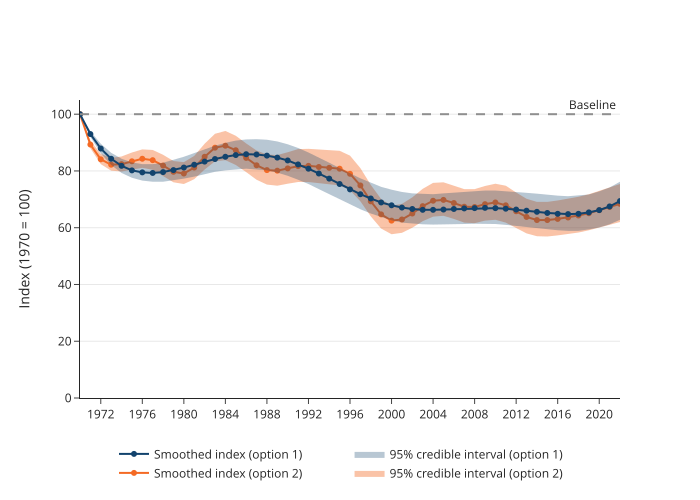

The file beside this chart, header and first rows:
year, trendline, value
1970, Smoothed index (option 1), 100.0
1971, Smoothed index (option 1), 93.0
1972, Smoothed index (option 1), 87.9
1973, Smoothed index (option 1), 84.3
1974, Smoothed index (option 1), 81.8
1975, Smoothed index (option 1), 80.2
1976, Smoothed index (option 1), 79.5
1977, Smoothed index (option 1), 79.3
1978, Smoothed index (option 1), 79.6
1979, Smoothed index (option 1), 80.3
1980, Smoothed index (option 1), 81.2
1981, Smoothed index (option 1), 82.2
1982, Smoothed index (option 1), 83.3
1983, Smoothed index (option 1), 84.2
1984, Smoothed index (option 1), 85.0
1985, Smoothed index (option 1), 85.6
1986, Smoothed index (option 1), 85.9
1987, Smoothed index (option 1), 85.8
1988, Smoothed index (option 1), 85.4
1989, Smoothed index (option 1), 84.7
1990, Smoothed index (option 1), 83.7
1991, Smoothed index (option 1), 82.3
1992, Smoothed index (option 1), 80.8
1993, Smoothed index (option 1), 79.1
1994, Smoothed index (option 1), 77.3
1995, Smoothed index (option 1), 75.4
1996, Smoothed index (option 1), 73.5
1997, Smoothed index (option 1), 71.8
1998, Smoothed index (option 1), 70.3
1999, Smoothed index (option 1), 68.9
2000, Smoothed index (option 1), 67.9
2001, Smoothed index (option 1), 67.1
2002, Smoothed index (option 1), 66.6
2003, Smoothed index (option 1), 66.3
2004, Smoothed index (option 1), 66.3
2005, Smoothed index (option 1), 66.4
2006, Smoothed index (option 1), 66.6
2007, Smoothed index (option 1), 66.8
2008, Smoothed index (option 1), 66.9
2009, Smoothed index (option 1), 67.0
2010, Smoothed index (option 1), 66.9
2011, Smoothed index (option 1), 66.7
2012, Smoothed index (option 1), 66.4
2013, Smoothed index (option 1), 66.0
2014, Smoothed index (option 1), 65.6
2015, Smoothed index (option 1), 65.2
2016, Smoothed index (option 1), 64.9
2017, Smoothed index (option 1), 64.8
2018, Smoothed index (option 1), 64.9
2019, Smoothed index (option 1), 65.4
2020, Smoothed index (option 1), 66.2
2021, Smoothed index (option 1), 67.5
2022, Smoothed index (option 1), 69.4
1970, 95% credible interval lower bound (optio…, 100.0
1971, 95% credible interval lower bound (optio…, 92.0
1972, 95% credible interval lower bound (optio…, 86.2
1973, 95% credible interval lower bound (optio…, 82.1
1974, 95% credible interval lower bound (optio…, 79.3
1975, 95% credible interval lower bound (optio…, 77.6
1976, 95% credible interval lower bound (optio…, 76.6
... 258 more rows
